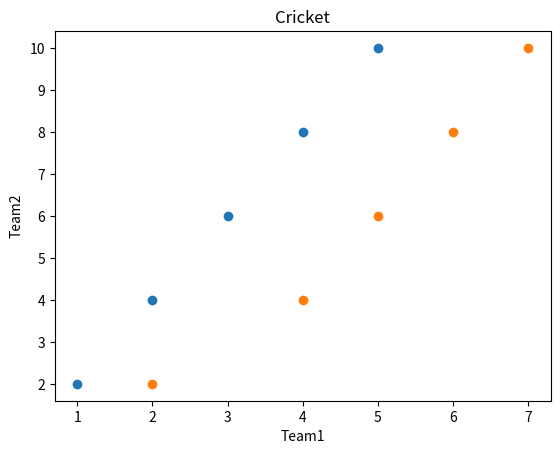

Reproduce this figure in Python.
import matplotlib.pyplot as plt 
import numpy as np

a=np.array([1,2,3,4,5])
b=np.array([2,4,5,6,7])

score=[2,4,6,8,10]

plt.scatter(a,score)
plt.scatter(b,score)

plt.xlabel("Team1")
plt.ylabel("Team2")

plt.title("Cricket")

plt.show()